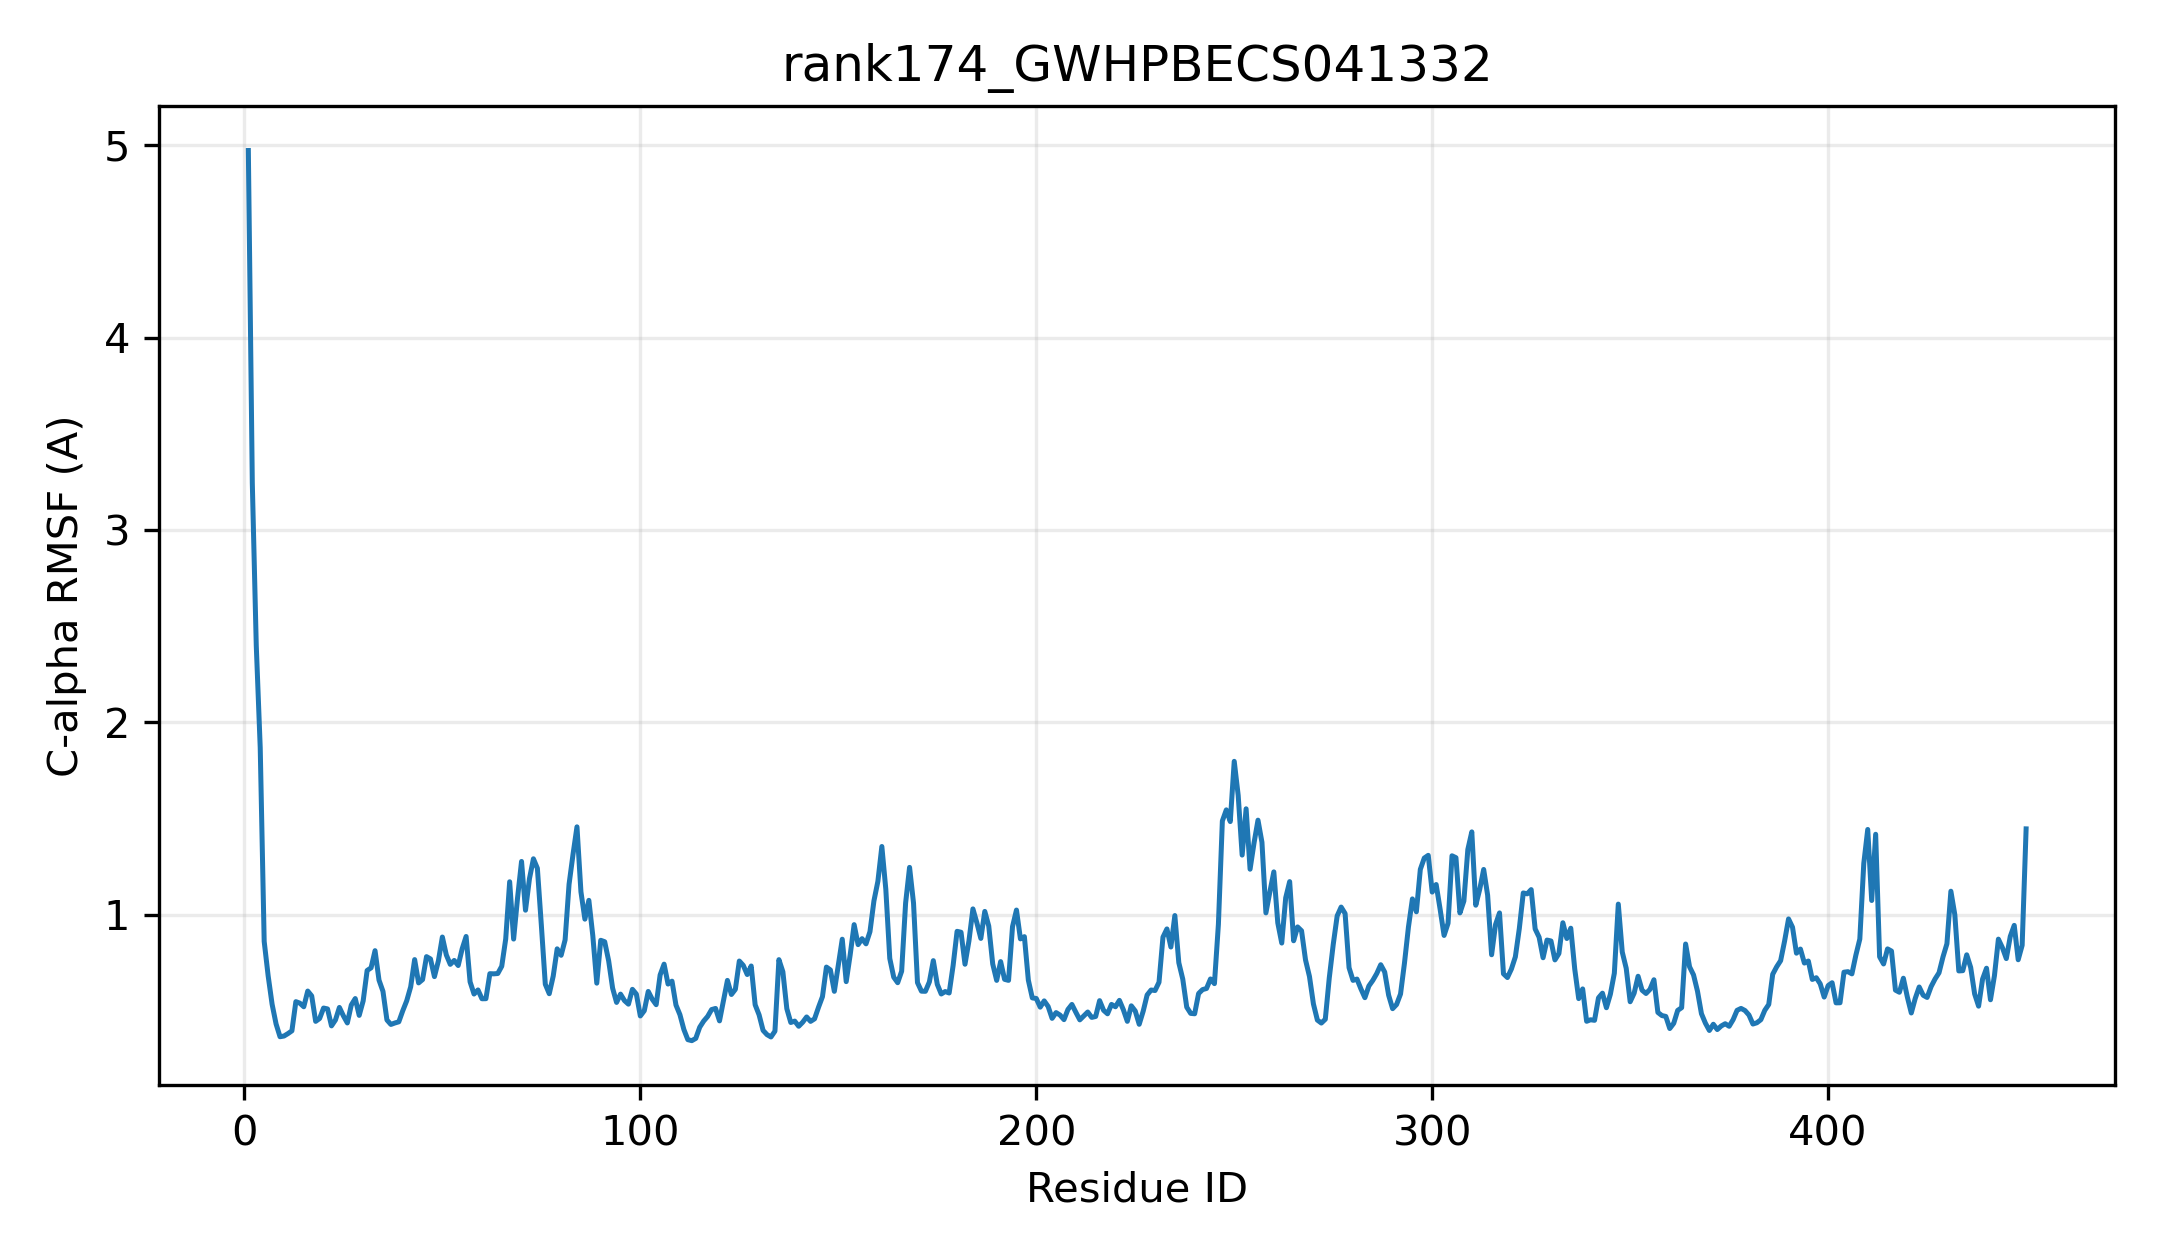

Data behind this chart, as committed beside it:
resid, resname, ca_rmsf_A
1, MET, 4.972
2, ALA, 3.244
3, THR, 2.399
4, PRO, 1.867
5, SER, 0.8607
6, LEU, 0.682
7, HIS, 0.5339
8, VAL, 0.4317
9, VAL, 0.3651
10, MET, 0.3687
11, PHE, 0.3813
12, PRO, 0.3957
13, TRP, 0.5475
14, PHE, 0.5396
15, ALA, 0.5209
16, ILE, 0.6025
17, GLY, 0.5773
18, HIS, 0.445
19, ILE, 0.4598
20, THR, 0.5141
21, PRO, 0.5097
22, PHE, 0.4214
23, LEU, 0.4522
24, GLN, 0.5174
25, LEU, 0.4739
26, SER, 0.4366
27, ASN, 0.53
28, LYS, 0.5635
29, LEU, 0.4761
30, ALA, 0.5515
31, GLU, 0.7094
32, LYS, 0.7233
33, GLY, 0.8125
34, HIS, 0.6594
35, GLN, 0.6009
36, ILE, 0.4523
37, SER, 0.4289
38, PHE, 0.4365
39, LEU, 0.4425
40, ILE, 0.5001
41, PRO, 0.552
42, THR, 0.6245
43, LYS, 0.7661
44, THR, 0.6449
45, LEU, 0.6621
46, SER, 0.7814
47, LYS, 0.7695
48, PHE, 0.6775
49, GLN, 0.7596
50, HIS, 0.8834
51, LEU, 0.7904
52, ASN, 0.7414
53, LEU, 0.7617
54, HIS, 0.7352
55, PRO, 0.8218
56, ASP, 0.8862
57, LEU, 0.6506
58, VAL, 0.587
59, THR, 0.6082
60, PHE, 0.5624
... 390 more rows
